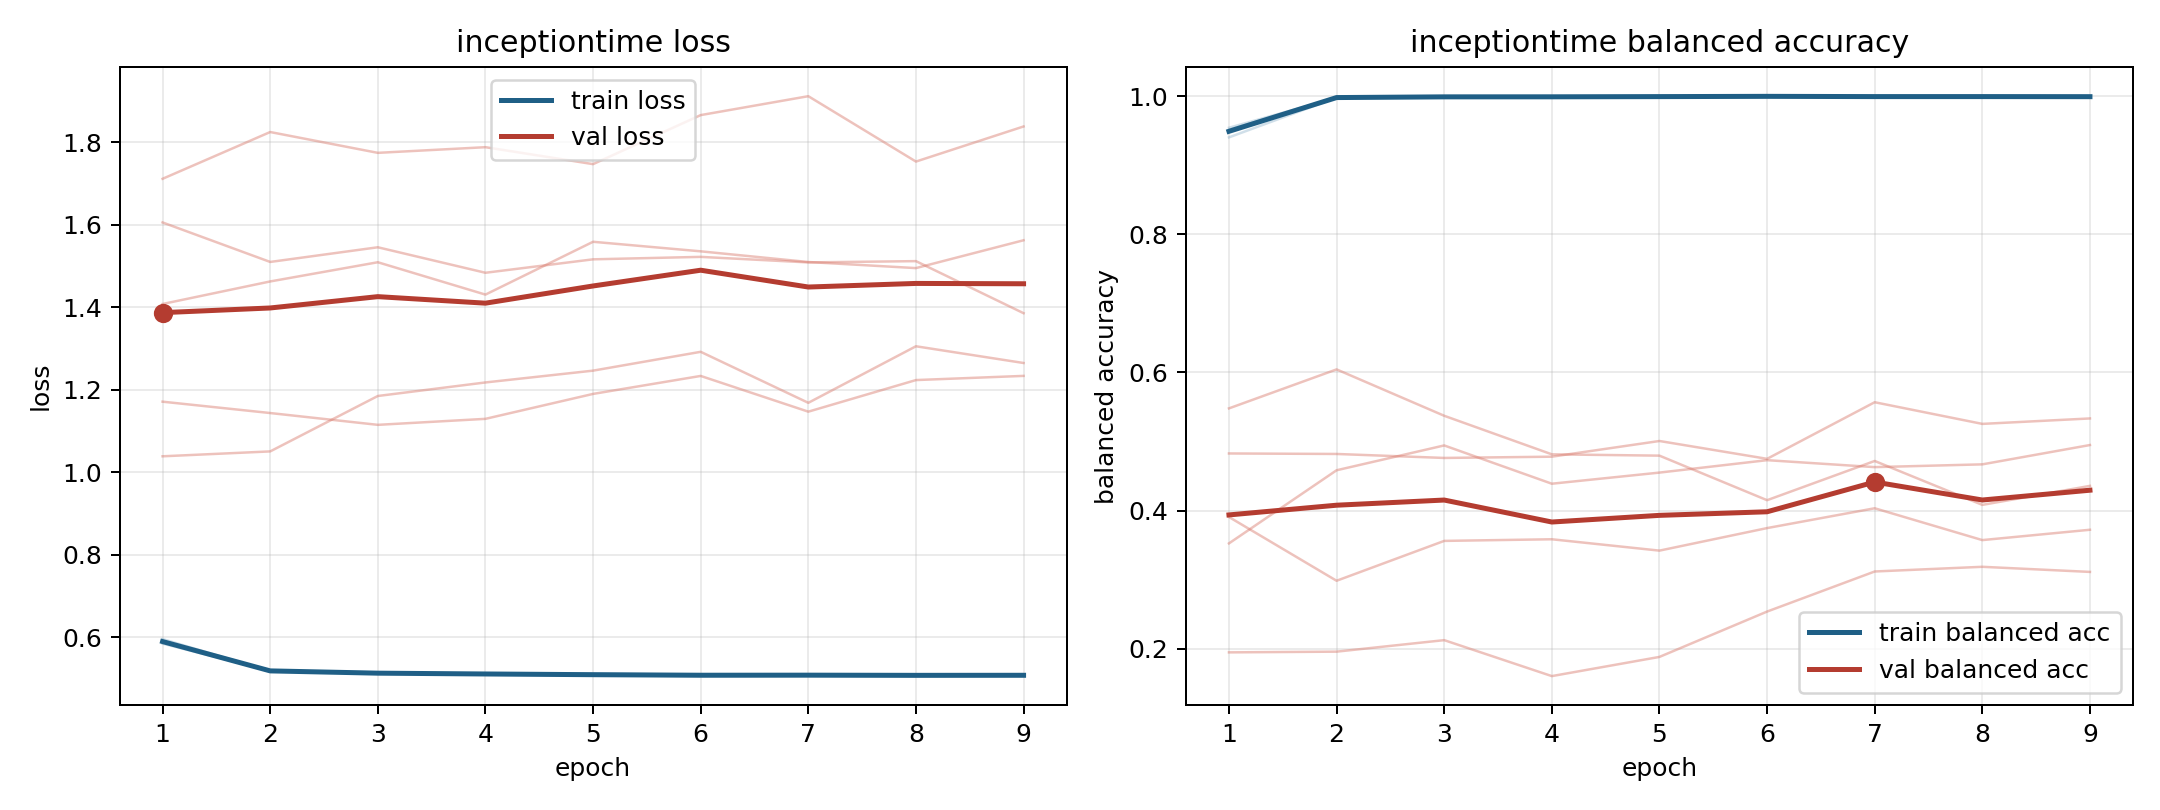

The data file committed next to this chart (first rows):
model, fold, epoch, train_loss, train_balanced_accuracy, val_loss, val_balanced_accuracy
inceptiontime, 1, 1, 0.5889, 0.9497, 1.408, 0.3906
inceptiontime, 1, 2, 0.518, 0.9979, 1.463, 0.2983
inceptiontime, 1, 3, 0.5124, 0.9991, 1.509, 0.356
inceptiontime, 1, 4, 0.5113, 0.9991, 1.431, 0.3584
inceptiontime, 1, 5, 0.5094, 0.9996, 1.559, 0.3419
inceptiontime, 1, 6, 0.509, 0.9994, 1.536, 0.3746
inceptiontime, 1, 7, 0.5095, 0.9987, 1.51, 0.4033
inceptiontime, 1, 8, 0.508, 0.9993, 1.495, 0.3572
inceptiontime, 1, 9, 0.5069, 0.9996, 1.562, 0.3721
inceptiontime, 2, 1, 0.5893, 0.9494, 1.606, 0.3524
inceptiontime, 2, 2, 0.5193, 0.9978, 1.51, 0.4583
inceptiontime, 2, 3, 0.5149, 0.9986, 1.545, 0.4942
inceptiontime, 2, 4, 0.5119, 0.999, 1.484, 0.4388
inceptiontime, 2, 5, 0.5119, 0.9986, 1.516, 0.4549
inceptiontime, 2, 6, 0.5093, 0.9996, 1.522, 0.4729
inceptiontime, 2, 7, 0.5082, 0.9998, 1.509, 0.4628
inceptiontime, 2, 8, 0.509, 0.9997, 1.512, 0.4668
inceptiontime, 2, 9, 0.5101, 0.9987, 1.386, 0.4948
inceptiontime, 3, 1, 0.5898, 0.9513, 1.171, 0.4826
inceptiontime, 3, 2, 0.5186, 0.9981, 1.144, 0.4819
inceptiontime, 3, 3, 0.5125, 0.999, 1.115, 0.4761
inceptiontime, 3, 4, 0.5104, 0.9991, 1.13, 0.4779
inceptiontime, 3, 5, 0.508, 0.9996, 1.19, 0.5006
inceptiontime, 3, 6, 0.5079, 0.9995, 1.234, 0.4748
inceptiontime, 3, 7, 0.5078, 0.9991, 1.147, 0.5568
inceptiontime, 3, 8, 0.5077, 0.9986, 1.224, 0.5254
inceptiontime, 3, 9, 0.5078, 0.9989, 1.234, 0.5333
inceptiontime, 4, 1, 0.5957, 0.9402, 1.039, 0.5478
inceptiontime, 4, 2, 0.5181, 0.9977, 1.051, 0.6043
inceptiontime, 4, 3, 0.5128, 0.9984, 1.185, 0.5371
inceptiontime, 4, 4, 0.5125, 0.9983, 1.218, 0.4813
inceptiontime, 4, 5, 0.5098, 0.9992, 1.246, 0.4794
inceptiontime, 4, 6, 0.5079, 0.9998, 1.292, 0.4149
inceptiontime, 4, 7, 0.5088, 0.999, 1.168, 0.4717
inceptiontime, 4, 8, 0.5083, 0.999, 1.305, 0.4082
inceptiontime, 4, 9, 0.5071, 0.9993, 1.265, 0.4356
inceptiontime, 5, 1, 0.5847, 0.9541, 1.711, 0.1947
inceptiontime, 5, 2, 0.5188, 0.9976, 1.825, 0.1957
inceptiontime, 5, 3, 0.5127, 0.999, 1.774, 0.2123
inceptiontime, 5, 4, 0.5094, 0.999, 1.788, 0.1603
inceptiontime, 5, 5, 0.5077, 0.999, 1.747, 0.1881
inceptiontime, 5, 6, 0.5062, 0.9996, 1.866, 0.2537
inceptiontime, 5, 7, 0.5067, 0.9994, 1.912, 0.3117
inceptiontime, 5, 8, 0.5059, 0.9994, 1.753, 0.3185
inceptiontime, 5, 9, 0.5077, 0.9989, 1.838, 0.3111
